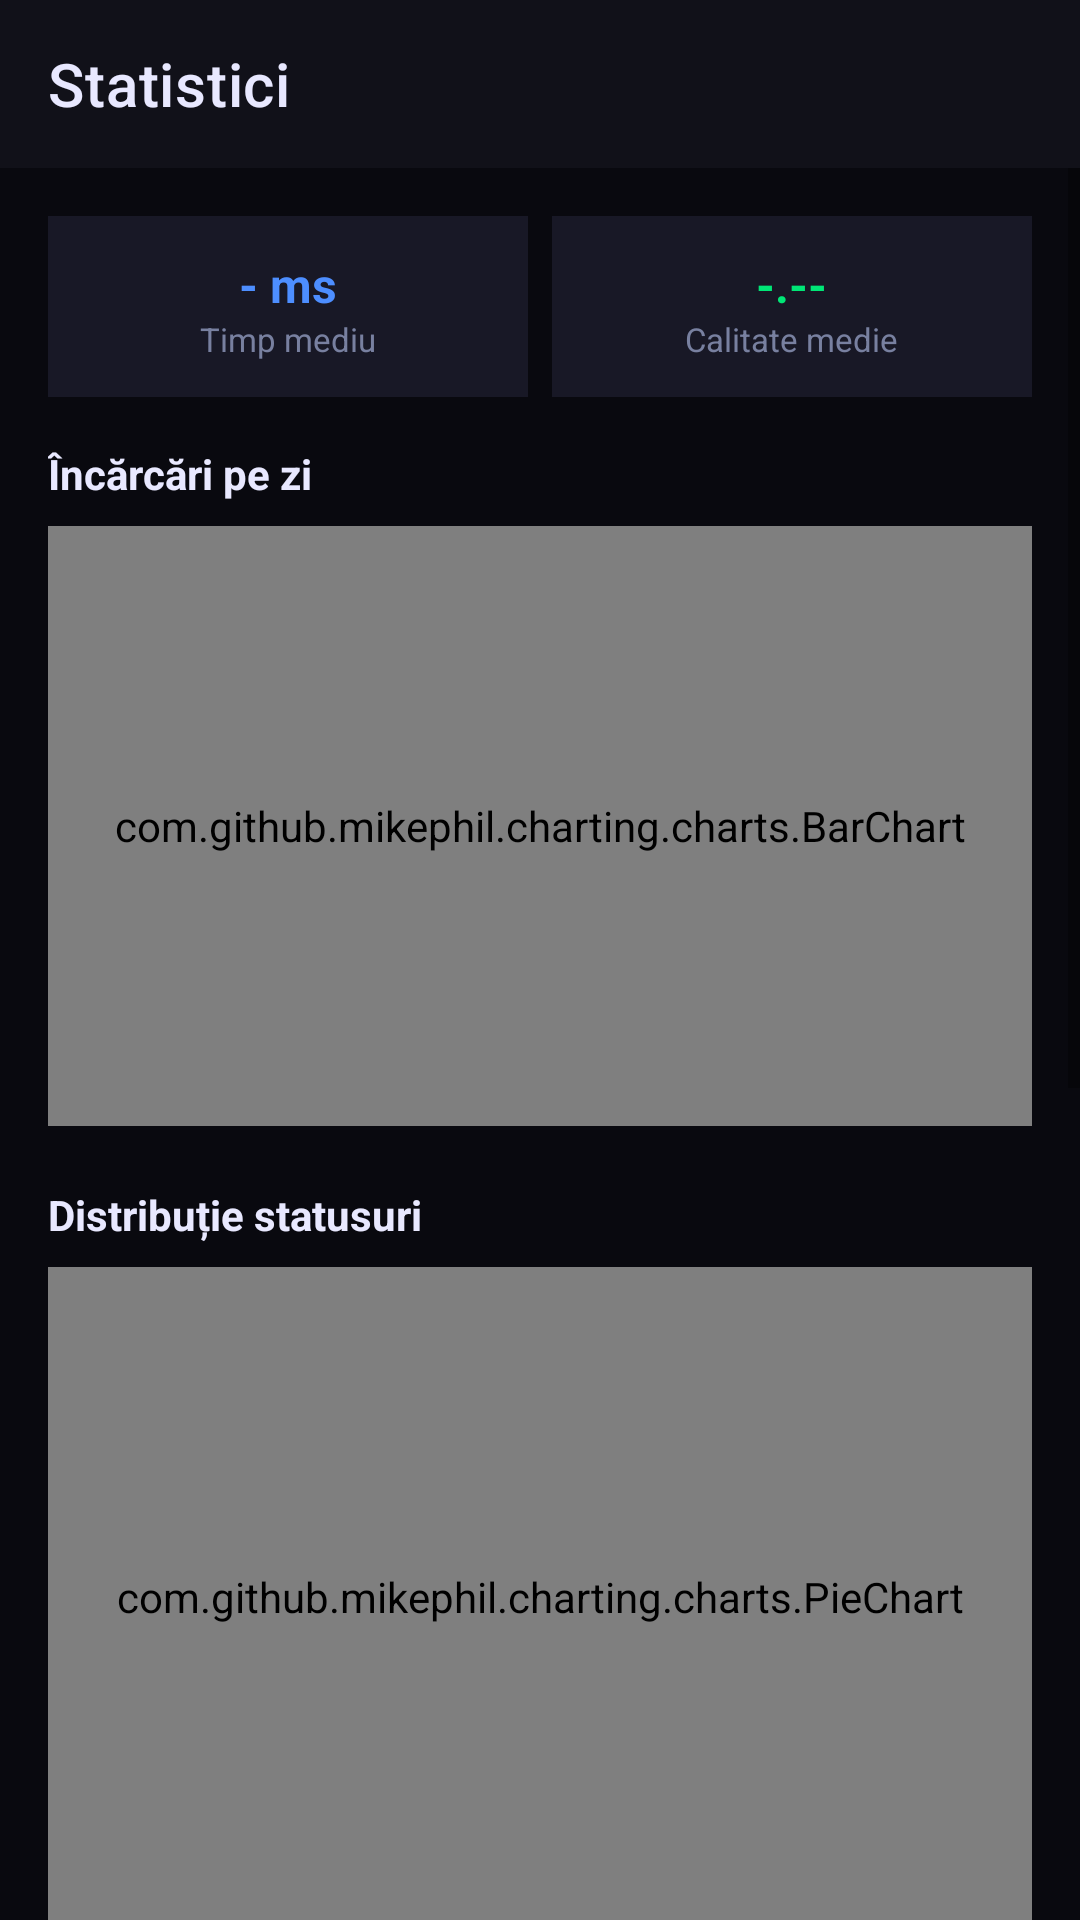

Reconstruct the res/layout file that produces this screen, plus the resources it refers to.
<!-- AndroidManifest.xml: application theme Theme.AplicatieAndroidProcesare360 -->
<!-- res/layout/activity_stats.xml -->
<?xml version="1.0" encoding="utf-8"?>
<LinearLayout xmlns:android="http://schemas.android.com/apk/res/android"
    xmlns:app="http://schemas.android.com/apk/res-auto"
    android:layout_width="match_parent"
    android:layout_height="match_parent"
    android:orientation="vertical"
    android:background="@color/bg_dark">

    <androidx.appcompat.widget.Toolbar
        android:id="@+id/toolbar"
        android:layout_width="match_parent"
        android:layout_height="?attr/actionBarSize"
        android:background="@color/surface_dark"
        app:title="@string/title_stats"
        app:titleTextColor="@color/text_primary"
        app:navigationIcon="@drawable/ic_back" />

    <ScrollView
        android:layout_width="match_parent"
        android:layout_height="match_parent">

        <LinearLayout
            android:layout_width="match_parent"
            android:layout_height="wrap_content"
            android:orientation="vertical"
            android:padding="16dp">

            
            <LinearLayout
                android:layout_width="match_parent"
                android:layout_height="wrap_content"
                android:orientation="horizontal"
                android:layout_marginBottom="16dp">

                <LinearLayout
                    android:layout_width="0dp"
                    android:layout_height="wrap_content"
                    android:layout_weight="1"
                    android:orientation="vertical"
                    android:gravity="center"
                    android:background="@color/card_dark"
                    android:padding="12dp"
                    android:layout_marginEnd="4dp">

                    <TextView
                        android:id="@+id/tv_avg_time"
                        android:layout_width="wrap_content"
                        android:layout_height="wrap_content"
                        android:text="- ms"
                        android:textColor="@color/primary"
                        android:textSize="16sp"
                        android:textStyle="bold" />

                    <TextView
                        android:layout_width="wrap_content"
                        android:layout_height="wrap_content"
                        android:text="Timp mediu"
                        android:textColor="@color/text_secondary"
                        android:textSize="11sp" />
                </LinearLayout>

                <LinearLayout
                    android:layout_width="0dp"
                    android:layout_height="wrap_content"
                    android:layout_weight="1"
                    android:orientation="vertical"
                    android:gravity="center"
                    android:background="@color/card_dark"
                    android:padding="12dp"
                    android:layout_marginStart="4dp">

                    <TextView
                        android:id="@+id/tv_avg_quality"
                        android:layout_width="wrap_content"
                        android:layout_height="wrap_content"
                        android:text="-.--"
                        android:textColor="@color/status_done"
                        android:textSize="16sp"
                        android:textStyle="bold" />

                    <TextView
                        android:layout_width="wrap_content"
                        android:layout_height="wrap_content"
                        android:text="Calitate medie"
                        android:textColor="@color/text_secondary"
                        android:textSize="11sp" />
                </LinearLayout>
            </LinearLayout>

            
            <TextView
                android:layout_width="match_parent"
                android:layout_height="wrap_content"
                android:text="@string/stats_uploads_per_day"
                android:textColor="@color/text_primary"
                android:textSize="14sp"
                android:textStyle="bold"
                android:layout_marginBottom="8dp" />

            <com.github.mikephil.charting.charts.BarChart
                android:id="@+id/chart_uploads"
                android:layout_width="match_parent"
                android:layout_height="200dp"
                android:background="@color/card_dark"
                android:layout_marginBottom="20dp" />

            
            <TextView
                android:layout_width="match_parent"
                android:layout_height="wrap_content"
                android:text="@string/stats_status_distribution"
                android:textColor="@color/text_primary"
                android:textSize="14sp"
                android:textStyle="bold"
                android:layout_marginBottom="8dp" />

            <com.github.mikephil.charting.charts.PieChart
                android:id="@+id/chart_status"
                android:layout_width="match_parent"
                android:layout_height="220dp"
                android:background="@color/card_dark"
                android:layout_marginBottom="20dp" />

            
            <TextView
                android:layout_width="match_parent"
                android:layout_height="wrap_content"
                android:text="@string/stats_processing_time"
                android:textColor="@color/text_primary"
                android:textSize="14sp"
                android:textStyle="bold"
                android:layout_marginBottom="8dp" />

            <com.github.mikephil.charting.charts.LineChart
                android:id="@+id/chart_proc_time"
                android:layout_width="match_parent"
                android:layout_height="200dp"
                android:background="@color/card_dark"
                android:layout_marginBottom="20dp" />

            
            <TextView
                android:layout_width="match_parent"
                android:layout_height="wrap_content"
                android:text="@string/stats_quality_scores"
                android:textColor="@color/text_primary"
                android:textSize="14sp"
                android:textStyle="bold"
                android:layout_marginBottom="8dp" />

            <com.github.mikephil.charting.charts.BarChart
                android:id="@+id/chart_quality"
                android:layout_width="match_parent"
                android:layout_height="200dp"
                android:background="@color/card_dark"
                android:layout_marginBottom="16dp" />

        </LinearLayout>
    </ScrollView>
</LinearLayout>
<!-- resources referenced by this layout -->
<resources>
  <color name="bg_dark">#09090F</color>
  <color name="card_dark">#181826</color>
  <color name="primary">#4D8EFF</color>
  <color name="status_done">#00E676</color>
  <color name="surface_dark">#111119</color>
  <color name="text_primary">#E8E8FF</color>
  <color name="text_secondary">#7880A0</color>
  <string name="stats_processing_time">Timp de procesare (ms)</string>
  <string name="stats_quality_scores">Scoruri calitate</string>
  <string name="stats_status_distribution">Distribuție statusuri</string>
  <string name="stats_uploads_per_day">Încărcări pe zi</string>
  <string name="title_stats">Statistici</string>
  <style name="Theme.AplicatieAndroidProcesare360" parent="Theme.MaterialComponents.DayNight.DarkActionBar">
          <item name="colorPrimary">@color/primary</item>
          <item name="colorPrimaryVariant">@color/primary_dark</item>
          <item name="colorOnPrimary">@color/text_on_primary</item>
          <item name="colorSecondary">@color/accent</item>
          <item name="colorSecondaryVariant">@color/accent_dark</item>
          <item name="colorOnSecondary">@color/white</item>
          <item name="android:colorBackground">@color/bg_dark</item>
          <item name="colorSurface">@color/surface_dark</item>
          <item name="colorOnSurface">@color/text_primary</item>
          <item name="windowActionBar">false</item>
          <item name="windowNoTitle">true</item>
          
          <item name="materialButtonStyle">@style/Button.Rounded</item>
          <item name="materialButtonOutlinedStyle">@style/Button.Rounded.Outlined</item>
      </style>
  <color name="primary_dark">#2979FF</color>
  <color name="text_on_primary">#FFFFFF</color>
  <color name="accent">#00E5FF</color>
  <color name="accent_dark">#00B8D4</color>
  <color name="white">#FFFFFF</color>
  <style name="Button.Rounded" parent="Widget.MaterialComponents.Button">
          <item name="cornerRadius">8dp</item>
          <item name="android:paddingTop">12dp</item>
          <item name="android:paddingBottom">12dp</item>
          <item name="android:textSize">14sp</item>
          <item name="android:letterSpacing">0.02</item>
      </style>
  <style name="Button.Rounded.Outlined" parent="Widget.MaterialComponents.Button.OutlinedButton">
          <item name="cornerRadius">8dp</item>
          <item name="android:paddingTop">12dp</item>
          <item name="android:paddingBottom">12dp</item>
          <item name="android:textSize">14sp</item>
          <item name="strokeColor">@color/border</item>
      </style>
  <color name="border">#252540</color>
</resources>
